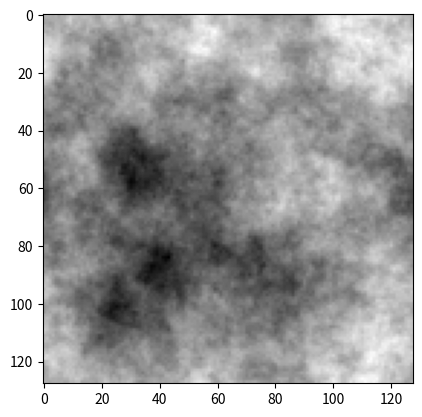

Generate this figure with matplotlib:
# Copyright 2017 Bruno Sciolla. All Rights Reserved.
# ==============================================================================
# Generator for 2D scale-invariant Gaussian Random Fields
# ==============================================================================

from __future__ import absolute_import
from __future__ import division
from __future__ import print_function

# Main dependencies
import numpy
import scipy.fftpack
import random

def fftind(size):
    """ Returns a numpy array of shifted Fourier coordinates k_x k_y.
        
        Input args:
            size (integer): The size of the coordinate array to create
        Returns:
            k_ind, numpy array of shape (2, size, size) with:
                k_ind[0,:,:]:  k_x components
                k_ind[1,:,:]:  k_y components
                
        Example:
        
            print(fftind(5))
            
            [[[ 0  1 -3 -2 -1]
            [ 0  1 -3 -2 -1]
            [ 0  1 -3 -2 -1]
            [ 0  1 -3 -2 -1]
            [ 0  1 -3 -2 -1]]
            [[ 0  0  0  0  0]
            [ 1  1  1  1  1]
            [-3 -3 -3 -3 -3]
            [-2 -2 -2 -2 -2]
            [-1 -1 -1 -1 -1]]]
            
        """
    k_ind = numpy.mgrid[:size, :size] - int( (size + 1)/2 )
    k_ind = scipy.fftpack.fftshift(k_ind)
    return( k_ind )



def gaussian_random_field(alpha = 3.0,
                          size = 128, 
                          flag_normalize = True):
    """ Returns a numpy array of shifted Fourier coordinates k_x k_y.
        
        Input args:
            alpha (double, default = 3.0): 
                The power of the power-law momentum distribution
            size (integer, default = 128):
                The size of the square output Gaussian Random Fields
            flag_normalize (boolean, default = True):
                Normalizes the Gaussian Field:
                    - to have an average of 0.0
                    - to have a standard deviation of 1.0
        Returns:
            gfield (numpy array of shape (size, size)):
                The random gaussian random field
                
        Example:
        import matplotlib
        import matplotlib.pyplot as plt
        example = gaussian_random_field()
        plt.imshow(example)
        """
        
        # Defines momentum indices
    k_idx = fftind(size)

        # Defines the amplitude as a power law 1/|k|^(alpha/2)
    amplitude = numpy.power( k_idx[0]**2 + k_idx[1]**2 + 1e-10, -alpha/4.0 )
    amplitude[0,0] = 0
    
        # Draws a complex gaussian random noise with normal
        # (circular) distribution
    noise = numpy.random.normal(size = (size, size)) \
        + 1j * numpy.random.normal(size = (size, size))
    
        # To real space
    gfield = numpy.fft.ifft2(noise * amplitude).real
    
        # Sets the standard deviation to one
    if flag_normalize:
        gfield = gfield - numpy.mean(gfield)
        gfield = gfield/numpy.std(gfield)
        
    return gfield


# self-defined function
def generate_rf(n, a_interval):
    alpha = random.uniform(0,5)
    a0, a1 = a_interval[0],a_interval[1]
    field = gaussian_random_field(alpha=alpha, size=n, flag_normalize=False)
    f_min, f_max = numpy.min(field), numpy.max(field)
    rf = (a1-a0)*(field-f_min)/(f_max-f_min)+a0
    return rf


def main():
    import matplotlib
    import matplotlib.pyplot as plt
    example = gaussian_random_field()
    plt.imshow(example, cmap='gray')
    plt.show()
    
if __name__ == '__main__':
    main()